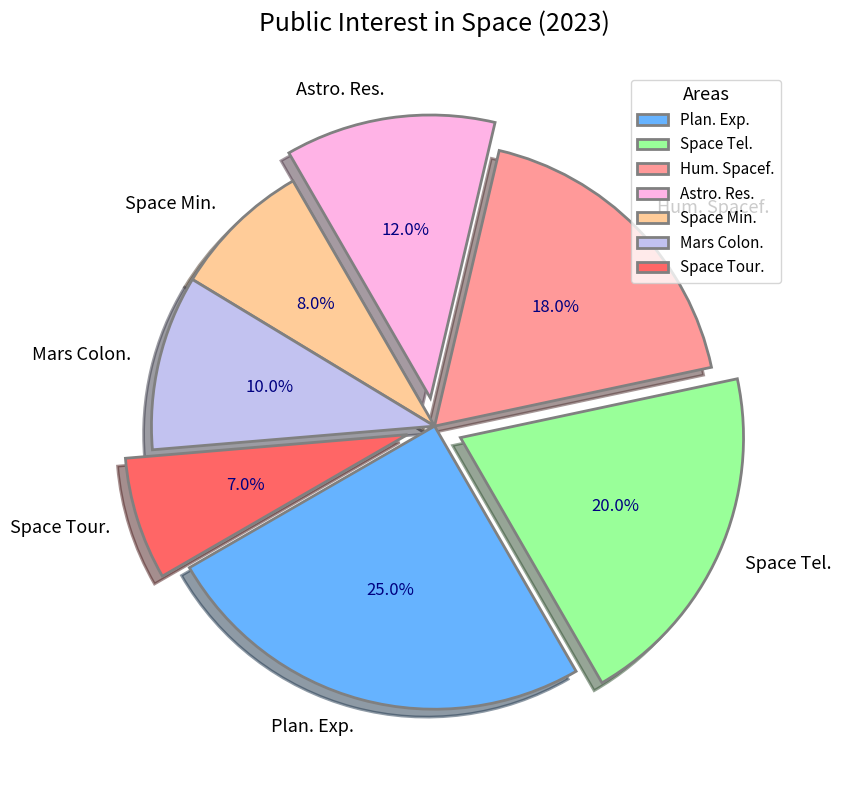

This figure's Python source:
import matplotlib.pyplot as plt

categories = [
    'Plan. Exp.', 
    'Space Tel.', 
    'Hum. Spacef.', 
    'Astro. Res.', 
    'Space Min.',
    'Mars Colon.',
    'Space Tour.'
]
interest = [25, 20, 18, 12, 8, 10, 7]

colors = ['#66b3ff', '#99ff99', '#ff9999', '#ffb3e6', '#ffcc99', '#c2c2f0', '#ff6666']

fig, ax = plt.subplots(figsize=(12, 8), subplot_kw=dict(aspect="equal"))

wedges, texts, autotexts = ax.pie(
    interest,
    labels=categories,
    autopct='%1.1f%%',
    startangle=210,
    colors=colors,
    wedgeprops=dict(edgecolor='gray', linewidth=2),
    explode=(0, 0.1, 0, 0.1, 0, 0, 0.1),
    shadow=True
)

for autotext in autotexts:
    autotext.set_color('navy')
    autotext.set_fontsize(12)

for text in texts:
    text.set_fontsize(13)

ax.set_title(
    "Public Interest in Space (2023)",
    fontsize=18, pad=30
)

ax.legend(
    wedges, categories, 
    title="Areas", loc='upper right', bbox_to_anchor=(1, 1),
    fontsize=11, title_fontsize='13'
)

ax.grid(True, linestyle='--', linewidth=0.7)

plt.tight_layout()
plt.show()
